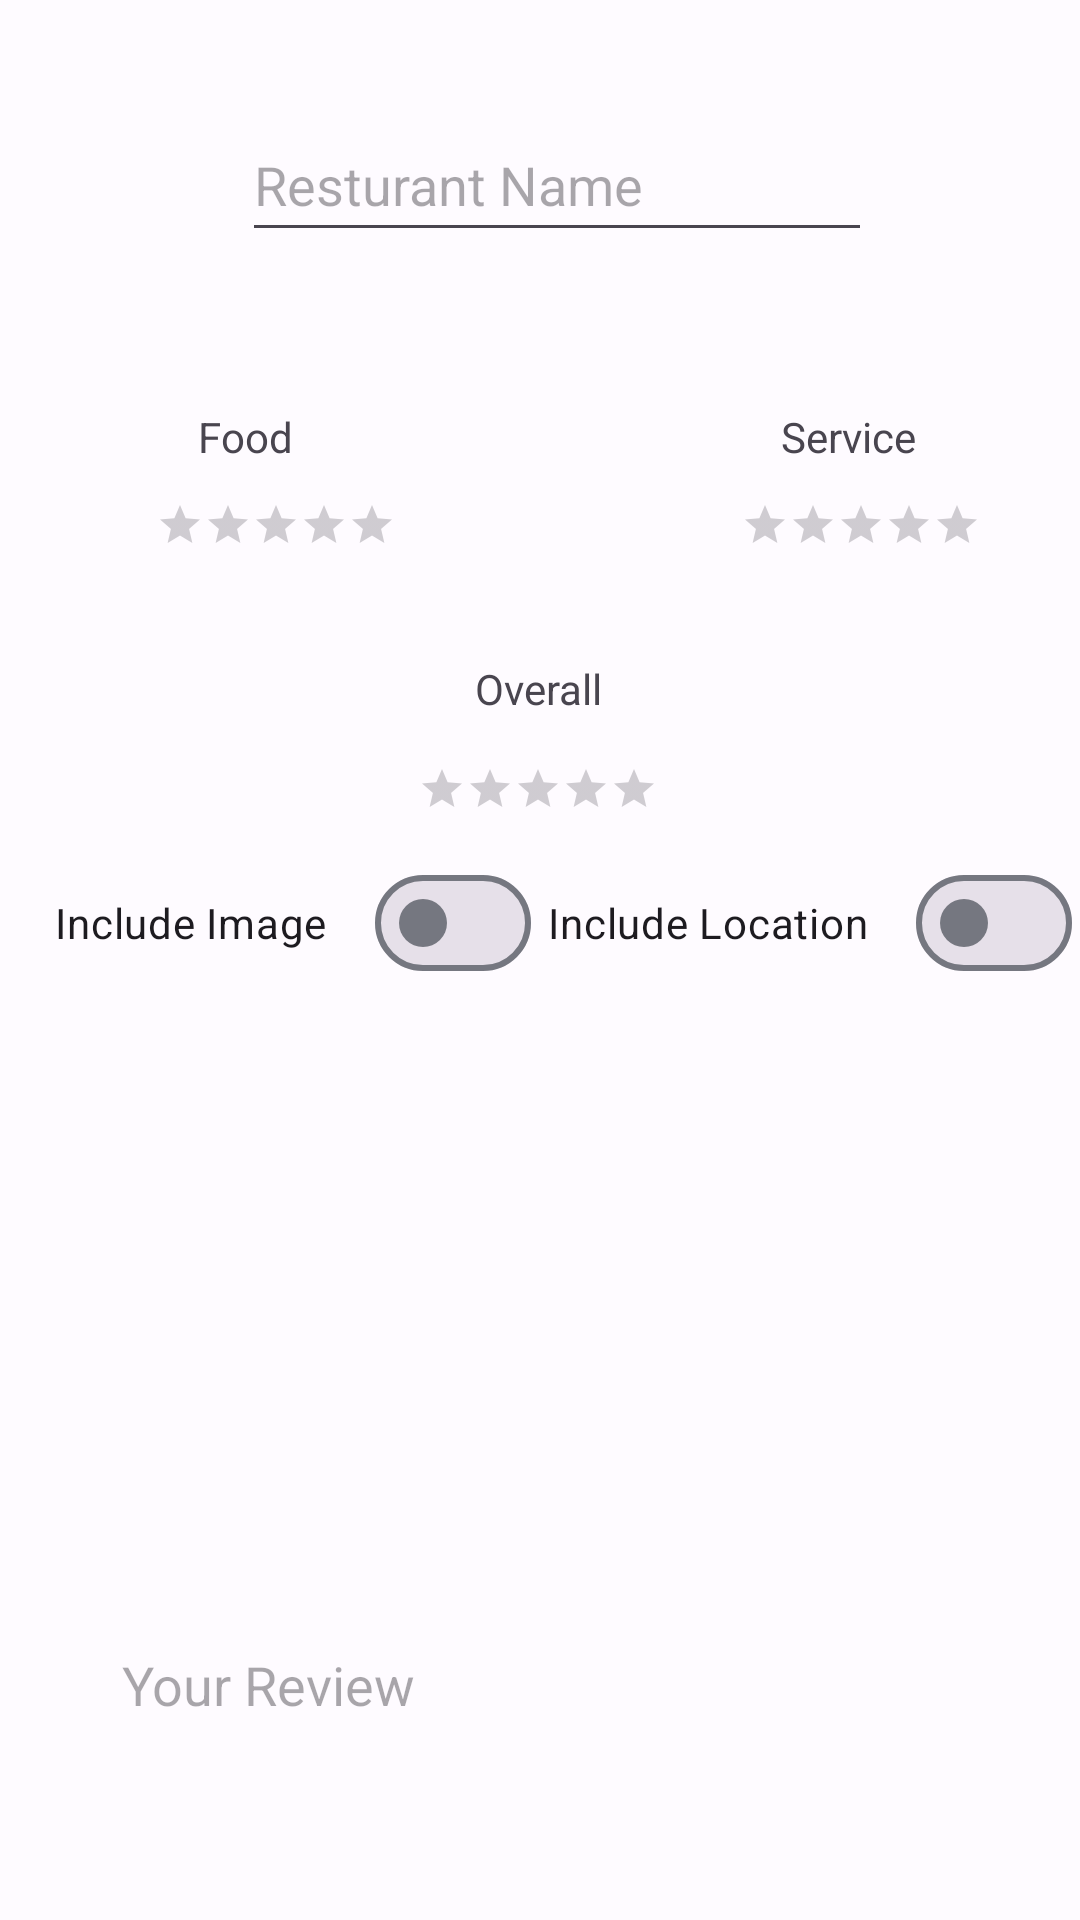

This screen was rendered from an Android layout file. Write that file and the resources it references.
<!-- AndroidManifest.xml: application theme Theme.RestaurantReviewsApp -->
<!-- res/layout/add_review.xml -->
<?xml version="1.0" encoding="utf-8"?>
<androidx.constraintlayout.widget.ConstraintLayout xmlns:android="http://schemas.android.com/apk/res/android"
    xmlns:app="http://schemas.android.com/apk/res-auto"
    xmlns:tools="http://schemas.android.com/tools"
    android:layout_width="match_parent"
    android:layout_height="match_parent"
    tools:context=".AddReview">

    <androidx.appcompat.widget.AppCompatTextView
        android:id="@+id/textView5"
        android:layout_width="wrap_content"
        android:layout_height="wrap_content"
        android:layout_marginTop="136dp"
        android:text="@string/add_review_overall"
        app:layout_constraintEnd_toEndOf="parent"
        app:layout_constraintHorizontal_bias="0.498"
        app:layout_constraintStart_toStartOf="parent"
        app:layout_constraintTop_toBottomOf="@+id/add_review_rest_name" />

    <androidx.appcompat.widget.AppCompatRatingBar
        android:id="@+id/add_review_overall_rating_bar"
        style="@style/myRatingBar"
        android:layout_width="wrap_content"
        android:layout_height="wrap_content"
        android:layout_marginTop="16dp"
        app:layout_constraintEnd_toEndOf="parent"
        app:layout_constraintHorizontal_bias="0.498"
        app:layout_constraintStart_toStartOf="parent"
        app:layout_constraintTop_toBottomOf="@+id/textView5" />

    <androidx.appcompat.widget.AppCompatTextView
        android:id="@+id/textView3"
        android:layout_width="wrap_content"
        android:layout_height="wrap_content"
        android:layout_marginTop="52dp"
        android:text="@string/add_review_food"
        app:layout_constraintEnd_toEndOf="parent"
        app:layout_constraintHorizontal_bias="0.201"
        app:layout_constraintStart_toStartOf="parent"
        app:layout_constraintTop_toBottomOf="@+id/add_review_rest_name"
        app:layout_constraintVertical_bias="0.062" />

    <androidx.appcompat.widget.AppCompatEditText
        android:id="@+id/add_review_rest_name"
        android:layout_width="wrap_content"
        android:layout_height="48dp"
        android:layout_marginTop="36dp"
        android:ems="10"
        android:hint="@string/add_review_rest_name"
        android:importantForAutofill="no"
        android:inputType="text"
        app:layout_constraintEnd_toEndOf="parent"
        app:layout_constraintHorizontal_bias="0.537"
        app:layout_constraintStart_toStartOf="parent"
        app:layout_constraintTop_toTopOf="parent" />

    <androidx.appcompat.widget.AppCompatRatingBar
        android:id="@+id/add_review_food_rating_bar"
        style="@style/myRatingBar"
        android:layout_width="wrap_content"
        android:layout_height="wrap_content"
        android:layout_marginStart="52dp"
        android:layout_marginTop="12dp"
        app:layout_constraintStart_toStartOf="parent"
        app:layout_constraintTop_toBottomOf="@+id/textView3" />

    <androidx.appcompat.widget.AppCompatTextView
        android:id="@+id/textView4"
        android:layout_width="wrap_content"
        android:layout_height="wrap_content"
        android:layout_marginTop="52dp"
        android:text="@string/add_review_service"
        app:layout_constraintEnd_toEndOf="parent"
        app:layout_constraintHorizontal_bias="0.827"
        app:layout_constraintStart_toStartOf="parent"
        app:layout_constraintTop_toBottomOf="@+id/add_review_rest_name" />

    <androidx.appcompat.widget.AppCompatRatingBar
        android:id="@+id/add_review_service_rating_bar"
        style="@style/myRatingBar"
        android:layout_width="wrap_content"
        android:layout_height="wrap_content"
        android:layout_marginTop="12dp"
        app:layout_constraintEnd_toEndOf="parent"
        app:layout_constraintHorizontal_bias="0.778"
        app:layout_constraintStart_toEndOf="@+id/add_review_food_rating_bar"
        app:layout_constraintTop_toBottomOf="@+id/textView4" />

    <androidx.appcompat.widget.AppCompatEditText
        android:id="@+id/add_review_content"
        android:layout_width="287dp"
        android:layout_height="186dp"
        android:layout_marginTop="196dp"
        android:ems="10"
        android:hint="@string/add_review_content"
        android:importantForAutofill="no"
        android:inputType="textMultiLine"
        app:layout_constraintEnd_toEndOf="parent"
        app:layout_constraintStart_toStartOf="parent"
        app:layout_constraintTop_toBottomOf="@+id/add_review_overall_rating_bar" />

    <com.google.android.material.button.MaterialButton
        android:id="@+id/add_review_submit"
        android:layout_width="wrap_content"
        android:layout_height="wrap_content"
        android:text="@string/add_review_submit"
        app:layout_constraintBottom_toBottomOf="parent"
        app:layout_constraintEnd_toEndOf="parent"
        app:layout_constraintHorizontal_bias="0.518"
        app:layout_constraintStart_toStartOf="parent"
        app:layout_constraintTop_toBottomOf="@+id/add_review_content"
        app:layout_constraintVertical_bias="0.917" />

    <com.google.android.material.materialswitch.MaterialSwitch
        android:id="@+id/include_image_switch"
        android:layout_width="wrap_content"
        android:layout_height="wrap_content"
        android:text="@string/add_review_include_image"
        app:layout_constraintBottom_toTopOf="@+id/add_review_content"
        app:layout_constraintEnd_toEndOf="parent"
        app:layout_constraintHorizontal_bias="0.091"
        app:layout_constraintStart_toStartOf="parent"
        app:layout_constraintTop_toBottomOf="@+id/add_review_food_rating_bar"
        app:layout_constraintVertical_bias="0.427" />

    <com.google.android.material.button.MaterialButton
        android:id="@+id/add_review_upload_image"
        android:layout_width="wrap_content"
        android:layout_height="wrap_content"
        android:layout_marginTop="10dp"
        android:text="@string/add_review_upload_image"
        android:visibility="gone"
        app:layout_constraintBottom_toTopOf="@+id/add_review_content"
        app:layout_constraintEnd_toEndOf="parent"
        app:layout_constraintHorizontal_bias="0.105"
        app:layout_constraintStart_toStartOf="parent"
        app:layout_constraintTop_toBottomOf="@+id/include_image_switch"
        app:layout_constraintVertical_bias="0.0" />

    <androidx.appcompat.widget.AppCompatEditText
        android:id="@+id/add_review_food_name"
        android:layout_width="wrap_content"
        android:layout_height="48dp"
        android:layout_marginTop="16dp"
        android:hint="@string/add_review_food_name"
        android:visibility="gone"
        app:layout_constraintBottom_toTopOf="@+id/add_review_content"
        app:layout_constraintEnd_toEndOf="parent"
        app:layout_constraintHorizontal_bias="0.145"
        app:layout_constraintStart_toStartOf="parent"
        app:layout_constraintTop_toBottomOf="@+id/add_review_upload_image"
        app:layout_constraintVertical_bias="0.0" />

    <com.google.android.material.materialswitch.MaterialSwitch
        android:id="@+id/add_review_location_switch"
        android:layout_width="wrap_content"
        android:layout_height="wrap_content"
        android:text="@string/add_review_include_location"
        app:layout_constraintBottom_toTopOf="@+id/add_review_content"
        app:layout_constraintEnd_toEndOf="parent"
        app:layout_constraintHorizontal_bias="0.698"
        app:layout_constraintStart_toEndOf="@+id/include_image_switch"
        app:layout_constraintTop_toBottomOf="@+id/add_review_service_rating_bar"
        app:layout_constraintVertical_bias="0.427" />

</androidx.constraintlayout.widget.ConstraintLayout>
<!-- resources referenced by this layout -->
<resources>
  <string name="add_review_content">Your Review</string>
  <string name="add_review_food">Food</string>
  <string name="add_review_food_name">Food Name</string>
  <string name="add_review_include_image">Include Image</string>
  <string name="add_review_include_location">Include Location</string>
  <string name="add_review_overall">Overall</string>
  <string name="add_review_rest_name">Resturant Name</string>
  <string name="add_review_service">Service</string>
  <string name="add_review_submit">Submit</string>
  <string name="add_review_upload_image">Upload Image</string>
  <style name="myRatingBar" parent="android:style/Widget.Material.RatingBar.Small">
          <item name="android:scaleX">1</item>
          <item name="android:scaleY">1</item>
          <item name="android:isIndicator">false</item>
          <item name="android:numStars">5</item>
  
      </style>
  <style name="Theme.RestaurantReviewsApp" parent="Base.Theme.RestaurantReviewsApp" />
  <color name="md_theme_light_primary">#365CA8</color>
  <color name="md_theme_light_onPrimary">#FFFFFF</color>
  <color name="md_theme_light_primaryContainer">#D9E2FF</color>
  <color name="md_theme_light_onPrimaryContainer">#001944</color>
  <color name="md_theme_light_secondary">#575E71</color>
  <color name="md_theme_light_onSecondary">#FFFFFF</color>
  <color name="md_theme_light_secondaryContainer">#DBE2F9</color>
  <color name="md_theme_light_onSecondaryContainer">#141B2C</color>
  <color name="md_theme_light_tertiary">#9C432E</color>
  <color name="md_theme_light_onTertiary">#FFFFFF</color>
  <color name="md_theme_light_tertiaryContainer">#FFDAD2</color>
  <color name="md_theme_light_onTertiaryContainer">#3D0700</color>
  <color name="md_theme_light_error">#BA1A1A</color>
  <color name="md_theme_light_errorContainer">#FFDAD6</color>
  <color name="md_theme_light_onError">#FFFFFF</color>
  <color name="md_theme_light_onErrorContainer">#410002</color>
  <color name="md_theme_light_background">#FEFBFF</color>
  <color name="md_theme_light_onBackground">#1B1B1F</color>
  <color name="md_theme_light_surface">#FEFBFF</color>
  <color name="md_theme_light_onSurface">#1B1B1F</color>
  <color name="md_theme_light_surfaceVariant">#E1E2EC</color>
  <color name="md_theme_light_onSurfaceVariant">#44464F</color>
  <color name="md_theme_light_outline">#757780</color>
  <color name="md_theme_light_inverseOnSurface">#F2F0F4</color>
  <color name="md_theme_light_inverseSurface">#303034</color>
  <color name="md_theme_light_inversePrimary">#AFC6FF</color>
</resources>
